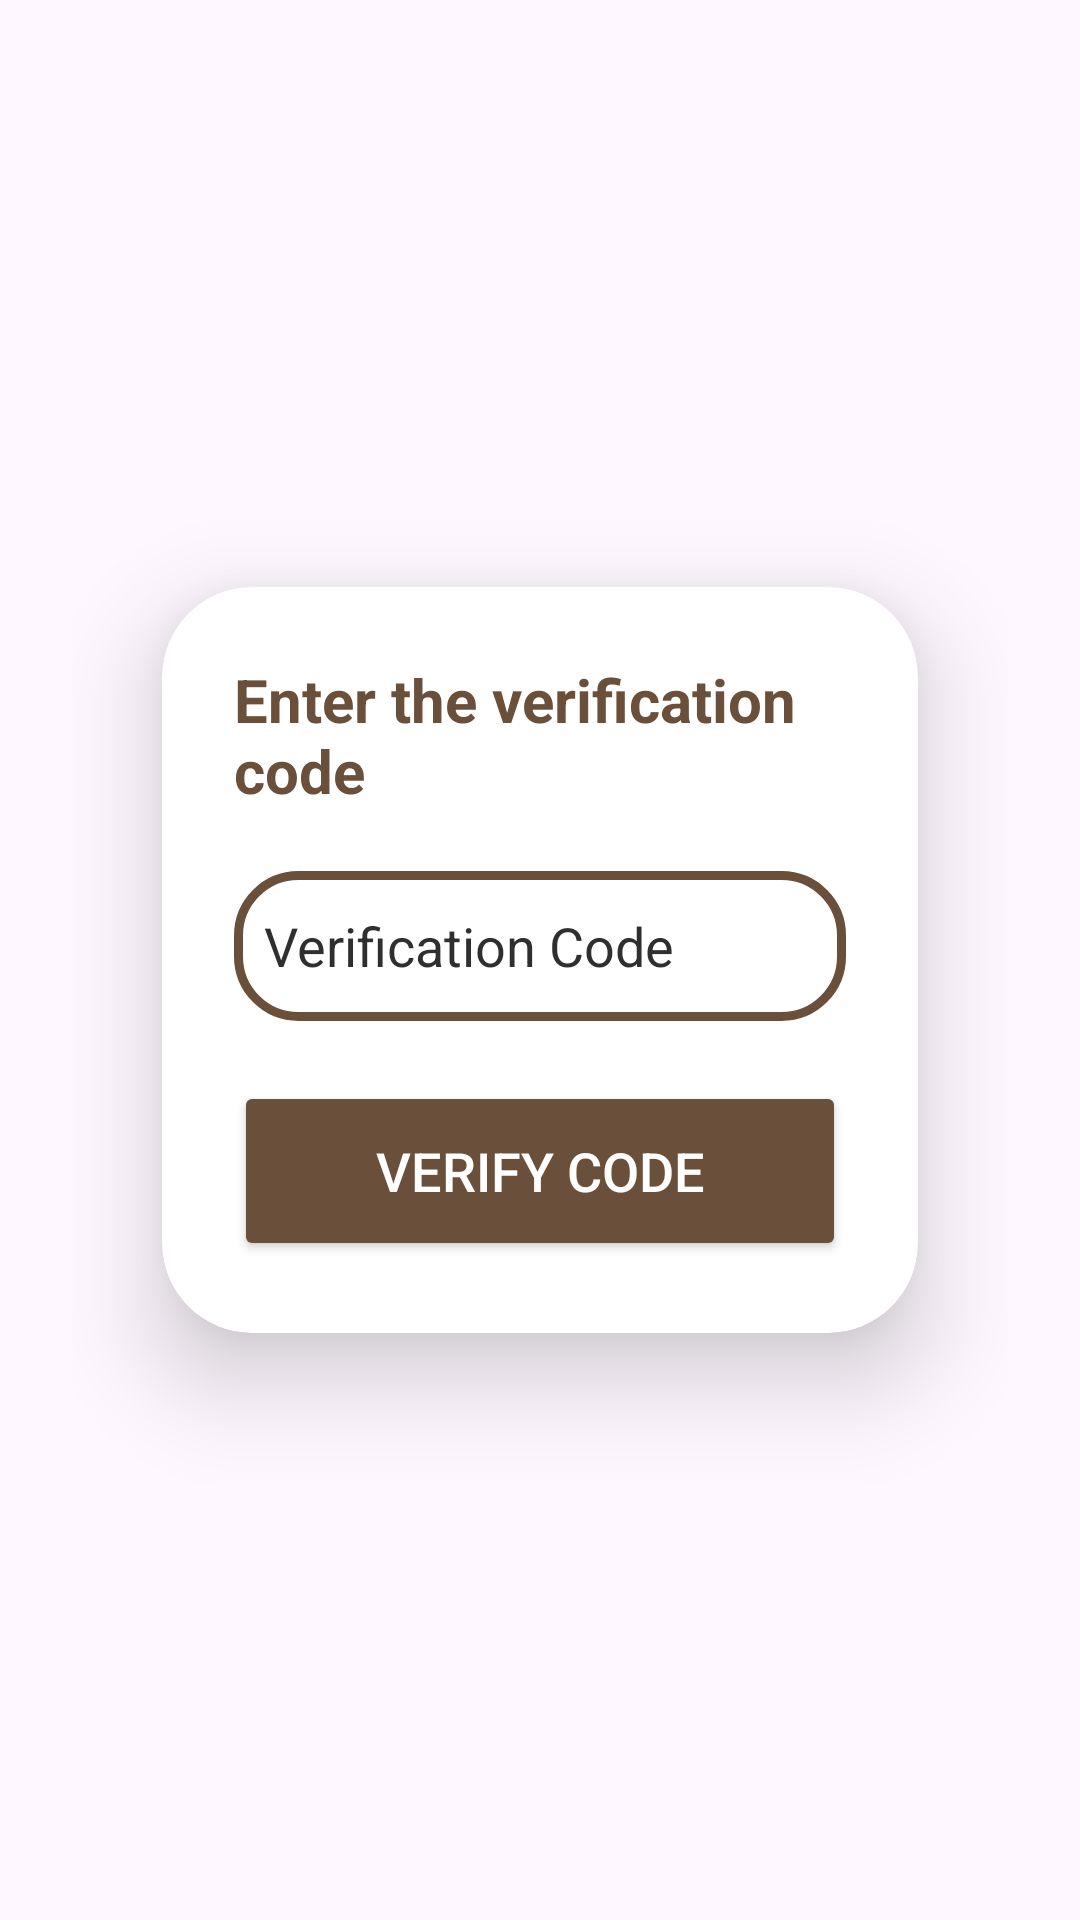

Write the Android layout XML for this screen, with the resource values it uses.
<!-- AndroidManifest.xml: application theme Theme.AndroidMiniProjet -->
<!-- res/layout/activity_verify_code.xml -->
<?xml version="1.0" encoding="utf-8"?>
<LinearLayout
    xmlns:android="http://schemas.android.com/apk/res/android"
    xmlns:app="http://schemas.android.com/apk/res-auto"
    xmlns:tools="http://schemas.android.com/tools"
    xmlns:card_view="http://schemas.android.com/apk/res-auto"
    android:layout_width="match_parent"
    android:layout_height="match_parent"
    android:padding="24dp"
    android:orientation="vertical"
    android:gravity="center"
    android:background="@drawable/background"
    tools:context=".VerifyCodeActivity">

    <androidx.cardview.widget.CardView
        android:layout_width="match_parent"
        android:layout_height="wrap_content"
        android:layout_margin="30dp"
        android:background="@drawable/custom_editext"
        app:cardCornerRadius="30dp"
        app:cardElevation="20dp" >

        <LinearLayout
            android:layout_width="match_parent"
            android:layout_height="wrap_content"
            android:orientation="vertical"
            android:layout_gravity="center_horizontal"
            android:padding="24dp">
            <TextView
                android:layout_width="wrap_content"
                android:layout_height="wrap_content"
                android:text="Enter the verification code"
                android:textSize="20sp"
                android:textStyle="bold"
                android:textColor="@color/primary"
                android:layout_marginBottom="20dp" />

            <EditText
                android:id="@+id/codeInput"
                android:layout_width="match_parent"
                android:layout_height="50dp"
                android:hint="Verification Code"
                android:inputType="number"
                android:background="@drawable/custom_editext"
                android:padding="10dp"
                android:textColor="@color/black"
                android:textColorHint="@color/secondairy2"
                android:layout_marginBottom="20dp"/>

            <Button
                android:id="@+id/verifyCodeButton"
                android:layout_width="match_parent"
                android:layout_height="60dp"
                android:text="Verify Code"
                android:backgroundTint="@color/primary"
                android:textColor="@android:color/white"
                android:textSize="18sp"/>
        </LinearLayout>

    </androidx.cardview.widget.CardView>
</LinearLayout>
<!-- resources referenced by this layout -->
<resources>
  <color name="black">#FF000000</color>
  <color name="primary">#6A4f3b</color>
  <color name="secondairy2">#2f2f2f</color>
  <!-- drawable custom_editext (drawable) -->
  <?xml version="1.0" encoding="utf-8"?>
  <shape xmlns:android="http://schemas.android.com/apk/res/android"
      android:shape="rectangle">
  
      <stroke
          android:width="3dp"
          android:color="@color/primary" />
  
      <corners
          android:radius="20dp"/>
  
  
  </shape>
  <style name="Theme.AndroidMiniProjet" parent="Base.Theme.AndroidMiniProjet" />
  <style name="Base.Theme.AndroidMiniProjet" parent="Theme.Material3.DayNight.NoActionBar">
          
          
      </style>
</resources>
